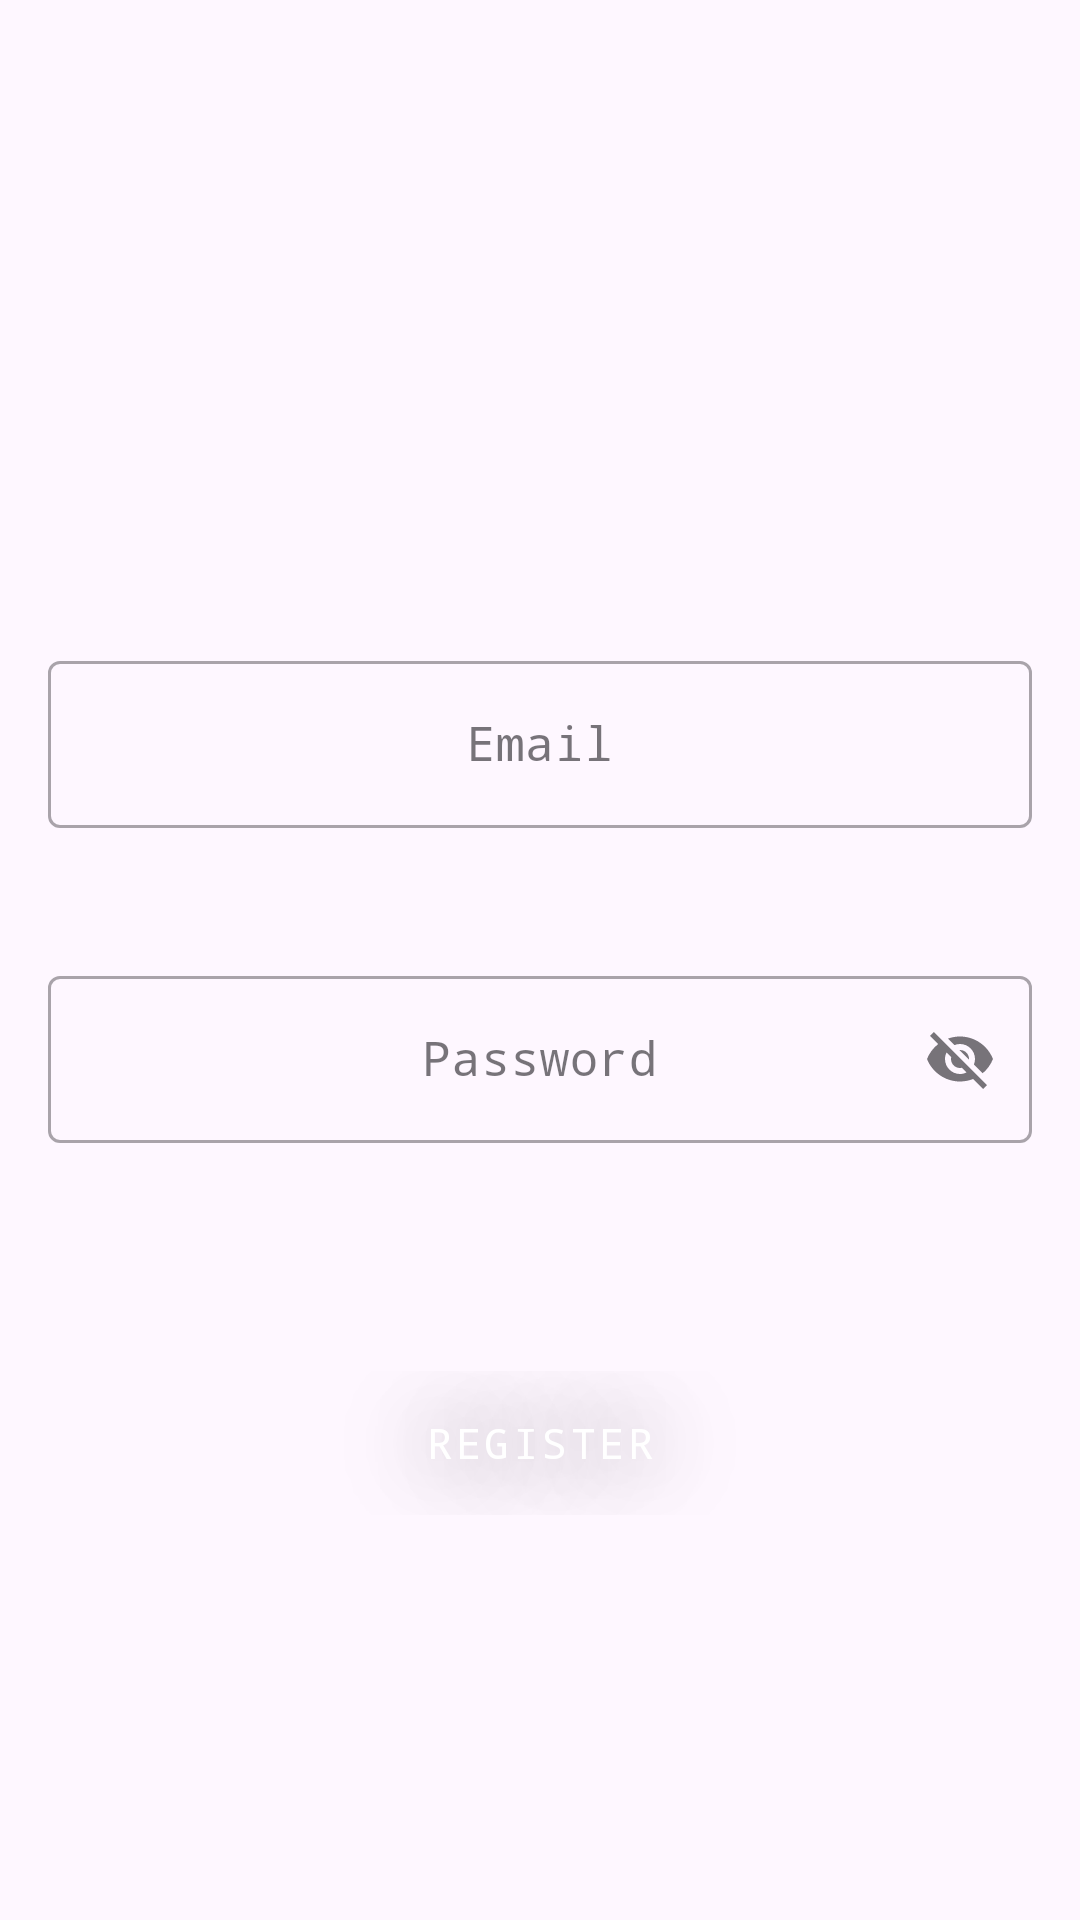

Reconstruct the res/layout file that produces this screen, plus the resources it refers to.
<!-- AndroidManifest.xml: application theme Theme.Accounter -->
<!-- res/layout/layout_registero.xml -->
<?xml version="1.0" encoding="utf-8"?>
<layout xmlns:android="http://schemas.android.com/apk/res/android"
    xmlns:app="http://schemas.android.com/apk/res-auto">

    <data>

    </data>

    <androidx.constraintlayout.widget.ConstraintLayout
        android:layout_width="match_parent"
        android:layout_height="match_parent">

        <LinearLayout
            android:background="@android:color/transparent"
            android:gravity="center"
            android:layout_width="match_parent"
            android:layout_height="match_parent"
            android:orientation="vertical">


            <TextView
                android:layout_marginBottom="12dp"
                android:textColor="@color/red"
                android:id="@+id/alerto"
                android:layout_width="match_parent"
                android:layout_height="100dp" />

            <com.google.android.material.textfield.TextInputLayout
                style="@style/Widget.MaterialComponents.TextInputLayout.OutlinedBox"
                android:layout_width="match_parent"
                android:layout_height="wrap_content"
                android:layout_margin="@dimen/d8"
                android:hint="@string/login_email_hint"

                android:orientation="horizontal"
                android:padding="@dimen/d8"
                app:endIconMode="clear_text"
                app:layout_constraintBottom_toTopOf="@+id/textInputLayout2"
                app:layout_constraintEnd_toEndOf="parent"
                app:layout_constraintStart_toStartOf="parent">

                <com.google.android.material.textfield.TextInputEditText
                    android:id="@+id/email"
                    style="@style/ThemeOverlay.Material3.TextInputEditText"
                    android:layout_width="match_parent"
                    android:layout_height="wrap_content"
                    android:layout_gravity="center"
                    android:layout_marginBottom="12dp"
                    android:autofillHints="emailAddress"
                    android:ems="15"
                    android:gravity="center"
                    android:inputType="textEmailAddress"
                    android:labelFor="@id/email"
                    android:typeface="monospace" />
            </com.google.android.material.textfield.TextInputLayout>

            <com.google.android.material.textfield.TextInputLayout

                style="@style/Widget.MaterialComponents.TextInputLayout.OutlinedBox"
                android:layout_width="match_parent"
                android:layout_height="wrap_content"
                android:layout_margin="@dimen/d8"

                android:hint="@string/login_password_hint"
                android:orientation="horizontal"
                android:padding="@dimen/d8"
                app:endIconMode="password_toggle"
                app:layout_constraintBottom_toTopOf="@+id/textInputLayout2"
                app:layout_constraintEnd_toEndOf="parent"
                app:layout_constraintStart_toStartOf="parent">


                <com.google.android.material.textfield.TextInputEditText
                    android:id="@+id/password"
                    style="@style/ThemeOverlay.Material3.TextInputEditText"
                    android:layout_width="match_parent"
                    android:layout_height="wrap_content"
                    android:layout_gravity="center"

                    android:layout_marginBottom="12dp"
                    android:autofillHints="emailAddress"
                    android:ems="15"
                    android:gravity="center"
                    android:inputType="textEmailAddress"
                    android:labelFor="@id/password"
                    android:typeface="monospace" />
            </com.google.android.material.textfield.TextInputLayout>

            <Button
                style="@style/Widget.MaterialComponents.Button.OutlinedButton"
                android:layout_margin="@dimen/d48"
                android:backgroundTint="@color/orange"
                android:layout_width="match_parent"
                android:layout_height="wrap_content"
                android:textColor="@color/white"
                android:shadowColor="@color/black"
                android:shadowRadius="@integer/material_motion_duration_short_1"
                android:text="@string/rego"
                android:fontFamily="monospace"
                android:id="@+id/reg" />
        </LinearLayout>


    </androidx.constraintlayout.widget.ConstraintLayout>
</layout>
<!-- resources referenced by this layout -->
<resources>
  <color name="black">#FF000000</color>
  <color name="orange">#FF9800</color>
  <color name="red">#c70000</color>
  <color name="white">#FFFFFFFF</color>
  <dimen name="d48">48dp</dimen>
  <dimen name="d8">8dp</dimen>
  <string name="login_email_hint">Email</string>
  <string name="login_password_hint">Password</string>
  <string name="rego">register</string>
  <style name="Theme.Accounter" parent="Theme.Material3.DayNight.NoActionBar">
          <item name="colorPrimary">#01579B</item>
          <item name="colorPrimaryVariant">#01579B</item>
          <item name="colorOnPrimary">#ffffff</item>
          
          <item name="colorSecondary" tools:ignore="NewApi">#01579B</item>
          <item name="colorSecondaryVariant">#01579B</item>
          <item name="colorOnSecondary">#01579B</item>
          
          <item name="android:statusBarColor">#01579B</item>
      </style>
</resources>
